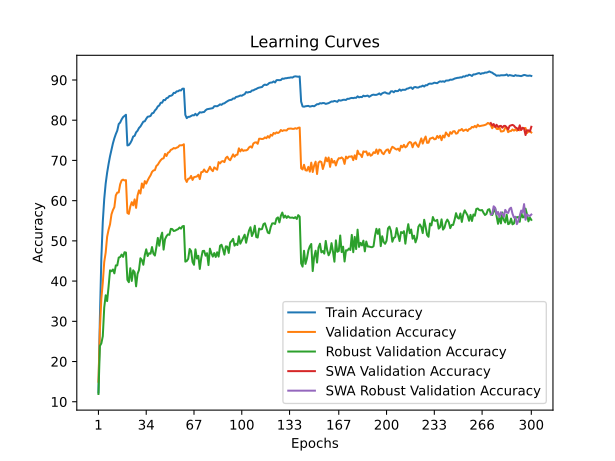

Source data for this figure (header and first rows):
time; train_accuracy; train_loss; valid_accuracy; valid_loss; valid_accuracy_robust; valid_accuracy_swa; valid_accuracy_robust_swa
48,0761; 12,3080; 3,9764; 14,9800; 3,9526; 11,9310; 14,9800; 11,9310
94,9499; 30,8880; 3,1897; 27,9100; 3,5685; 23,8759; 27,9100; 23,8759
141,4078; 45,6580; 2,6697; 35,5800; 3,3449; 24,5103; 35,5800; 24,5103
186,9293; 54,7260; 2,3832; 39,5800; 3,0989; 26,2828; 39,5800; 26,2828
233,7214; 60,4400; 2,1911; 44,7500; 2,9294; 33,4414; 44,7500; 33,4414
279,6221; 64,2780; 2,0628; 47,1000; 2,7803; 36,4759; 47,1000; 36,4759
326,1490; 66,9500; 1,9657; 51,0200; 2,6139; 35,0207; 51,0200; 35,0207
374,8983; 69,1160; 1,8887; 52,7800; 2,5709; 38,6207; 52,7800; 38,6207
422,1863; 71,0460; 1,8241; 54,1000; 2,5117; 42,6759; 54,1000; 42,6759
469,6477; 72,6720; 1,7728; 56,5900; 2,3898; 42,4483; 56,5900; 42,4483
516,2304; 74,2440; 1,7193; 57,6600; 2,3720; 42,8828; 57,6600; 42,8828
562,3074; 75,5140; 1,6791; 58,3900; 2,3576; 41,9241; 58,3900; 41,9241
608,6562; 76,5540; 1,6376; 61,3100; 2,2176; 43,9034; 61,3100; 43,9034
655,8149; 77,4120; 1,6009; 62,0000; 2,1880; 43,9034; 62,0000; 43,9034
702,4974; 79,0420; 1,5602; 62,0500; 2,1709; 45,8414; 62,0500; 45,8414
749,0423; 79,4220; 1,5393; 64,0700; 2,1318; 45,9862; 64,0700; 45,9862
796,5051; 80,1940; 1,5080; 65,0300; 2,0776; 46,5931; 65,0300; 46,5931
843,6879; 80,7680; 1,4891; 65,2300; 2,0821; 46,0207; 65,2300; 46,0207
891,9894; 81,0560; 1,4802; 65,0200; 2,0707; 47,1724; 65,0200; 47,1724
938,0465; 81,3580; 1,4720; 65,1000; 2,0737; 47,0966; 65,1000; 47,0966
985,2609; 73,7240; 1,7283; 56,9400; 2,4225; 40,2966; 56,9400; 40,2966
1032,7631; 73,8220; 1,7284; 56,7100; 2,4466; 39,7241; 56,7100; 39,7241
1079,5261; 74,3000; 1,7011; 58,5300; 2,2823; 43,2000; 58,5300; 43,2000
1126,6095; 74,9760; 1,6796; 59,6200; 2,2939; 40,0345; 59,6200; 40,0345
1174,0342; 75,9460; 1,6532; 58,8300; 2,3035; 42,6828; 58,8300; 42,6828
1220,6856; 76,1120; 1,6414; 60,3200; 2,2913; 42,2069; 60,3200; 42,2069
1267,2605; 76,9900; 1,6076; 58,2000; 2,3111; 38,6966; 58,2000; 38,6966
1314,4582; 77,3760; 1,5939; 61,2500; 2,2341; 41,7862; 61,2500; 41,7862
1361,5780; 78,0660; 1,5725; 62,5600; 2,2059; 42,7517; 62,5600; 42,7517
1408,0567; 78,4400; 1,5550; 61,7700; 2,1570; 45,6828; 61,7700; 45,6828
1455,4100; 79,0300; 1,5363; 64,2700; 2,1149; 45,2207; 64,2700; 45,2207
1502,0463; 79,6460; 1,5207; 63,2100; 2,1094; 44,0552; 63,2100; 44,0552
1547,8124; 79,7300; 1,5092; 64,8600; 2,0420; 46,4552; 64,8600; 46,4552
1595,1720; 80,3540; 1,4887; 64,2400; 2,0727; 47,8966; 64,2400; 47,8966
1643,4375; 80,8620; 1,4731; 65,0500; 2,0350; 46,2345; 65,0500; 46,2345
1690,8345; 80,9280; 1,4643; 65,7300; 2,0504; 46,9241; 65,7300; 46,9241
1737,6821; 81,0620; 1,4597; 66,3100; 1,9653; 46,8138; 66,3100; 46,8138
1785,7461; 81,7240; 1,4390; 67,1400; 1,9642; 48,4690; 67,1400; 48,4690
1833,8147; 81,8140; 1,4303; 67,5100; 1,9628; 46,7931; 67,5100; 46,7931
1880,6686; 82,4240; 1,4127; 67,6000; 1,9554; 46,3448; 67,6000; 46,3448
1928,0404; 82,7980; 1,3979; 68,6200; 1,8920; 48,3862; 68,6200; 48,3862
1975,4414; 83,4280; 1,3738; 68,9400; 1,9100; 50,7310; 68,9400; 50,7310
2022,8910; 83,6660; 1,3660; 69,5400; 1,8585; 48,7862; 69,5400; 48,7862
2070,1429; 84,3360; 1,3504; 70,0600; 1,8643; 50,8759; 70,0600; 50,8759
2119,5712; 84,3580; 1,3449; 70,4200; 1,8225; 52,0414; 70,4200; 52,0414
2166,9094; 85,0360; 1,3206; 70,5300; 1,8170; 47,8207; 70,5300; 47,8207
2214,2951; 84,9760; 1,3209; 71,6300; 1,7856; 50,4138; 71,6300; 50,4138
2260,8160; 85,4760; 1,3026; 71,1000; 1,8046; 51,1655; 71,1000; 51,1655
2308,2523; 85,5920; 1,2960; 71,9000; 1,7738; 51,6069; 71,9000; 51,6069
2354,4447; 86,0180; 1,2856; 72,1000; 1,7656; 51,5034; 72,1000; 51,5034
2401,1822; 86,0720; 1,2787; 72,6300; 1,7411; 52,9862; 72,6300; 52,9862
2447,5427; 86,2440; 1,2703; 72,7900; 1,7462; 52,9310; 72,7900; 52,9310
2493,6881; 86,8080; 1,2583; 73,0800; 1,7348; 52,4483; 73,0800; 52,4483
2541,0299; 86,7700; 1,2537; 72,9700; 1,7500; 52,5448; 72,9700; 52,5448
2588,5982; 87,1720; 1,2442; 73,1700; 1,7267; 52,7586; 73,1700; 52,7586
2635,1374; 87,1940; 1,2393; 73,3100; 1,7108; 52,9103; 73,3100; 52,9103
2682,0704; 87,4520; 1,2323; 73,7500; 1,7149; 53,3172; 73,7500; 53,3172
2729,3548; 87,3980; 1,2321; 73,7500; 1,7122; 53,0414; 73,7500; 53,0414
2776,3614; 87,8300; 1,2276; 73,7900; 1,7065; 53,6138; 73,7900; 53,6138
2822,8695; 87,8500; 1,2226; 74,0200; 1,7038; 53,7103; 74,0200; 53,7103
... 240 more rows
